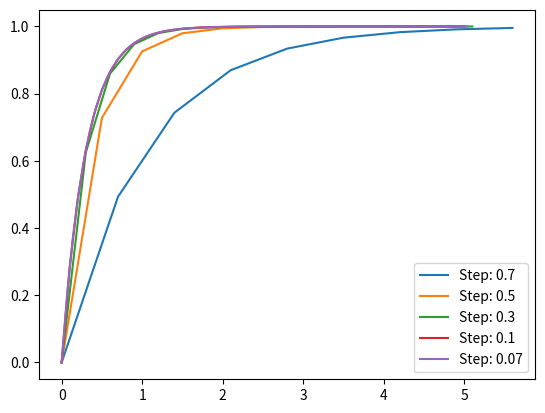

Write Python code to recreate this figure.
import matplotlib.pyplot as plt
import numpy as np


def runge_kutta_4_ordem(func,x,y_init,step):

    h = step
    y = [y_init]

    for i in range(len(x)-1):
        k_1 = func(x[i],y[i])
        k_2 = func(x[i]+h/2,y[i]+k_1*h/2)
        k_3 = func(x[i]+h/2,y[i]+k_2*h/2)
        k_4 = func(x[i]+h,y[i]+k_3*h)

        y_to_append = y[i]+(k_1+2*k_2+2*k_3+k_4)*h/6

        y.append(y_to_append)

    return y

def esf_sed_edo_re0(t,u_z):

    # ni = 0.000891   # Viscosidade da água a 25°C
    ni = 0.001002   # Viscosidade da água a 25°C [Pa.s]
    a = 0.03    # Raio da esfera [m]

    g = 9.81    # Aceleração da gravidade

    rho_s = 8900    # Densidade do Cobre
    rho_l = 1000    # Densidade da Água
    delta_rho = rho_s - rho_l
    
    u_s = 2*delta_rho*g*a**2/(9*ni)

    m_p = 4/3*np.pi*a**3*rho_s

    # stk = m_p*u_s/(6*np.pi*ni*a**2)

    stk = 0.3

    u_z_e = u_z/u_s

    dv = (- u_z + 1)/stk

    # t_e = t*u_s/a

    return dv    

if __name__ == "__main__":

    u_z_e_init = 0
    plt.figure()
    for step in [0.7, 0.5, 0.3, 0.1, 0.07]:
        x = np.arange(0,5+step,step)
        u_z_e = runge_kutta_4_ordem(esf_sed_edo_re0,x,u_z_e_init,step)
        plt.plot(x,u_z_e,label='Step: '+ str(step))
    plt.legend()
    plt.show()